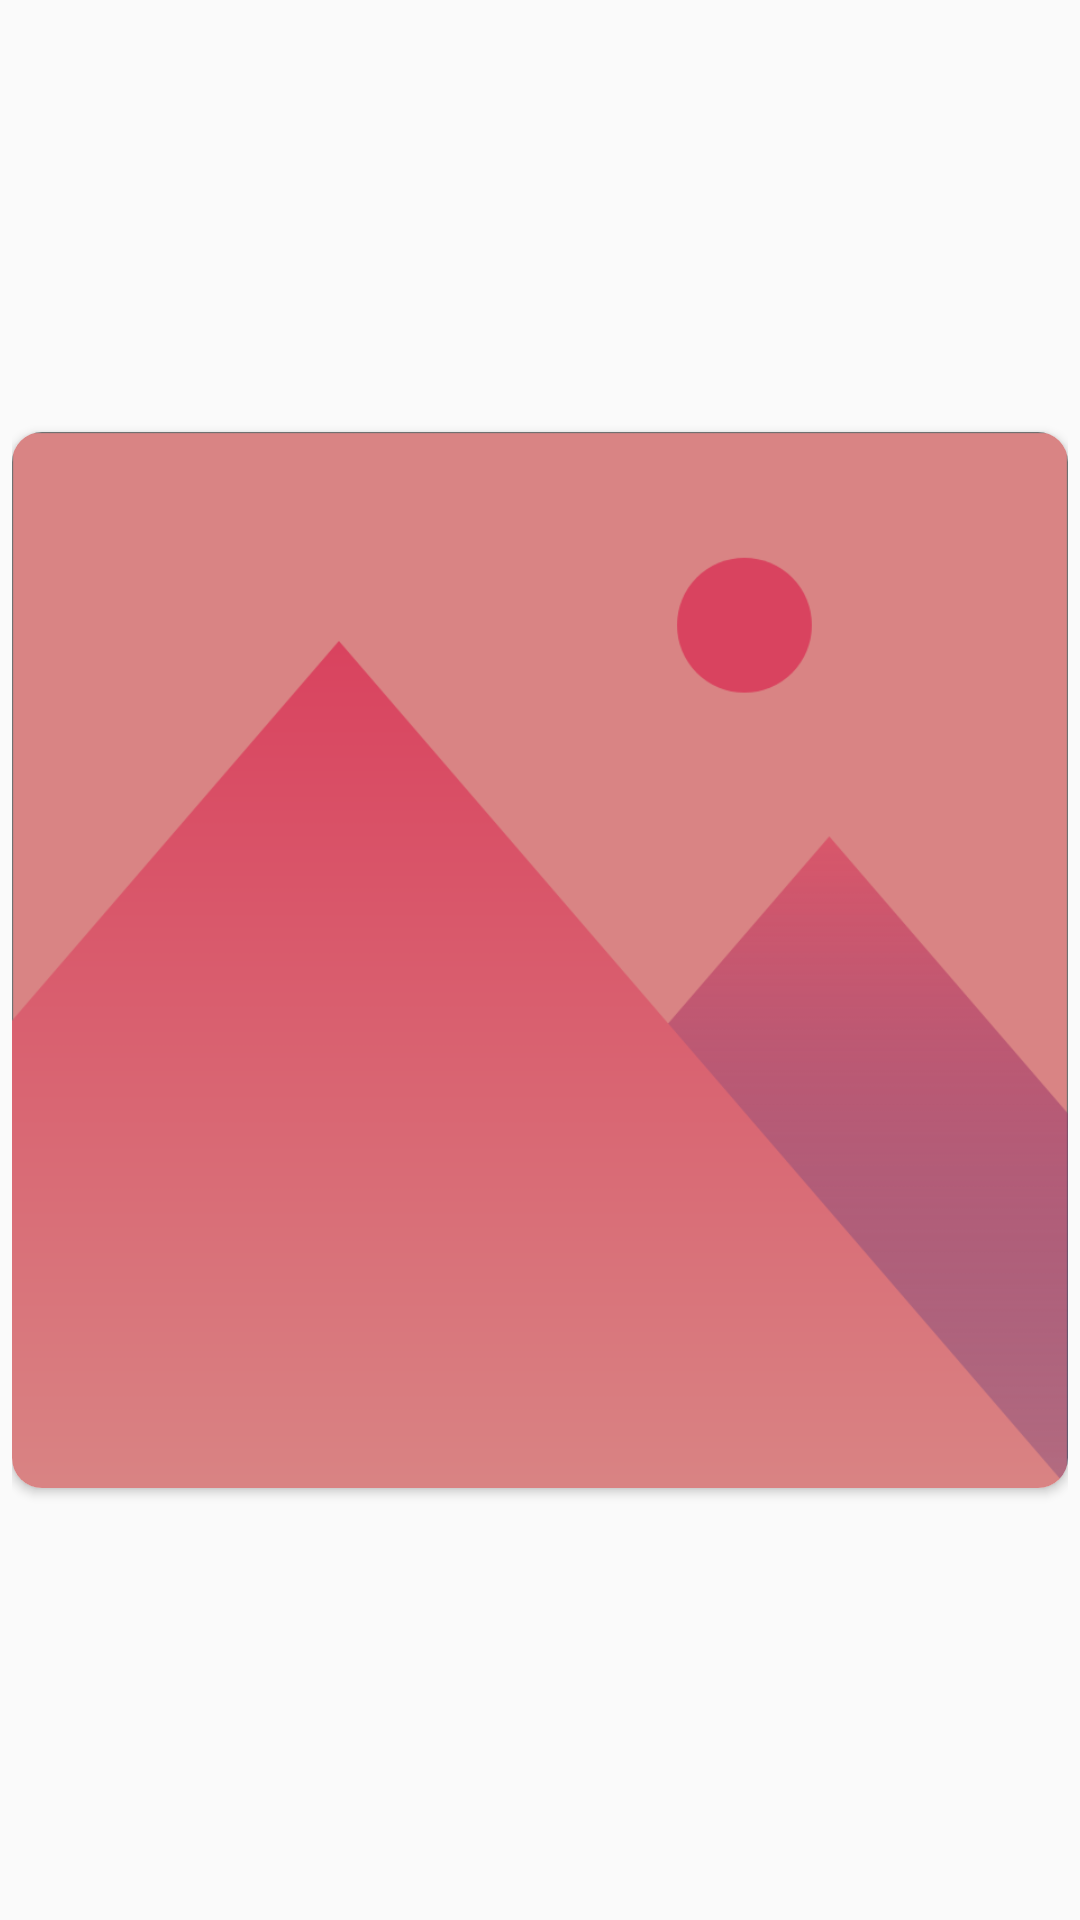

Here is an Android app screen rendered from its layout file. Give the layout XML and the strings, colors and styles it references.
<!-- AndroidManifest.xml: application theme Theme.TinT -->
<!-- res/layout/profile_post_item.xml -->
<?xml version="1.0" encoding="utf-8"?>
<androidx.constraintlayout.widget.ConstraintLayout
    xmlns:android="http://schemas.android.com/apk/res/android"
    xmlns:app="http://schemas.android.com/apk/res-auto"
    android:layout_width="match_parent"
    android:layout_height="wrap_content"
    android:padding="4dp">

    <androidx.cardview.widget.CardView
        android:layout_width="match_parent"
        android:layout_height="0dp"
        app:cardCornerRadius="10dp"
        app:layout_constraintDimensionRatio="W,1:1"
        app:layout_constraintBottom_toBottomOf="parent"
        app:layout_constraintEnd_toEndOf="parent"
        app:layout_constraintStart_toStartOf="parent"
        app:layout_constraintTop_toTopOf="parent">

        <ImageView
            android:id="@+id/post_thumb_nail"
            android:layout_width="match_parent"
            android:layout_height="match_parent"
            android:scaleType="centerInside"
            android:src="@drawable/post_image_empty"/>

        <View
            android:id="@+id/cover"
            android:layout_width="match_parent"
            android:layout_height="407dp"
            android:layout_alignParentBottom="true"
            android:visibility="invisible"
            android:layout_gravity="bottom"
            android:background="@drawable/black_cover" />

    </androidx.cardview.widget.CardView>

</androidx.constraintlayout.widget.ConstraintLayout>
<!-- resources referenced by this layout -->
<resources>
  <!-- drawable black_cover (drawable) -->
  <shape android:shape="rectangle"
      xmlns:android="http://schemas.android.com/apk/res/android">
      <gradient
          android:startColor="#80000000"
          android:endColor="#20000000"
          android:angle="90"/>
  </shape>
  <!-- drawable post_image_empty: png bitmap (drawable-v24, 37345 bytes) -->
  <style name="Theme.TinT" parent="Theme.AppCompat.DayNight.NoActionBar">
          
          <item name="colorPrimary">@color/pink_200</item>
          <item name="colorPrimaryVariant">@color/pink_700</item>
          <item name="colorOnPrimary">@color/white</item>
          
          <item name="colorSecondary">@color/teal_200</item>
          <item name="colorSecondaryVariant">@color/teal_700</item>
          <item name="colorOnSecondary">@color/gray_500</item>
          
          <item name="android:statusBarColor" tools:targetApi="l">?attr/colorPrimaryVariant</item>
  
  
          <item name="android:textViewStyle">@style/TextViewStyle</item>
          <item name="searchViewStyle">@drawable/icon_search</item>
  
          
          <item name="windowActionBar">false</item>
          <item name="windowNoTitle">true</item>
  
      </style>
  <color name="pink_200">#D98484</color>
  <color name="pink_700">#D9435F</color>
  <color name="white">#FFFFFFFF</color>
  <color name="teal_200">#FF03DAC5</color>
  <color name="teal_700">#FF018786</color>
  <color name="gray_500">#474747</color>
  <style name="TextViewStyle" parent="Widget.AppCompat.TextView">
          <item name="android:textColor">@color/textColorPrimary</item>
          <item name="fontFamily">@font/thempgt</item>
      </style>
  <!-- drawable icon_search: png bitmap (drawable-v24, 1765 bytes) -->
  <color name="textColorPrimary">#555555</color>
</resources>
